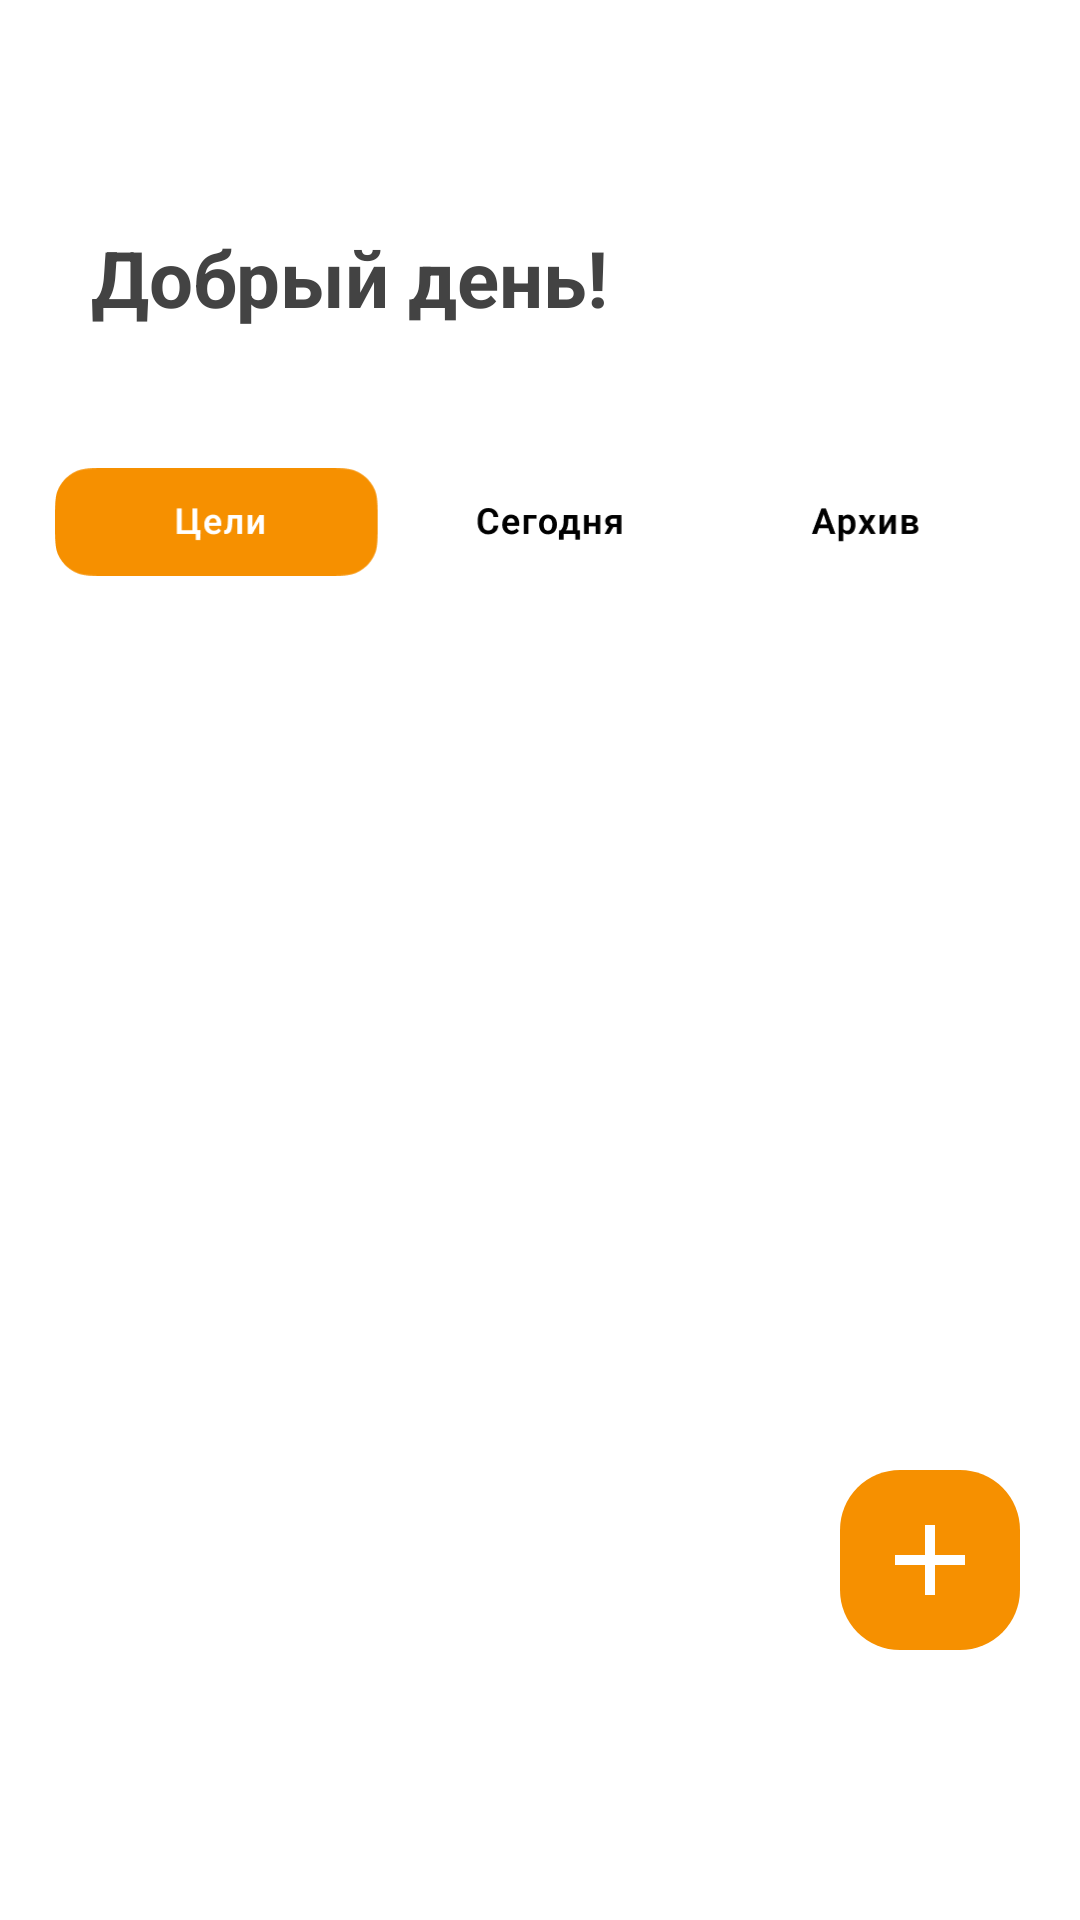

This screen was rendered from an Android layout file. Write that file and the resources it references.
<!-- AndroidManifest.xml: application theme Theme.MyGoallyApp -->
<!-- res/layout/fragment_goals.xml -->
<?xml version="1.0" encoding="utf-8"?>
<androidx.constraintlayout.widget.ConstraintLayout xmlns:android="http://schemas.android.com/apk/res/android"
    xmlns:app="http://schemas.android.com/apk/res-auto"
    xmlns:tools="http://schemas.android.com/tools"
    android:layout_width="match_parent"
    android:layout_height="match_parent"
    tools:context=".GoalsFragment">

    <TextView
        android:id="@+id/goals"
        android:layout_width="wrap_content"
        android:layout_height="wrap_content"
        android:layout_marginStart="30dp"
        android:layout_marginTop="75dp"
        android:fontFamily="sans-serif"
        android:gravity="center"
        android:text="@string/Hello"
        android:textColor="#434343"
        android:textSize="26sp"
        android:textStyle="bold"
        app:layout_constraintStart_toStartOf="parent"
        app:layout_constraintTop_toTopOf="parent" />

    <TextView
        android:id="@+id/current_date_text_view"
        android:layout_width="wrap_content"
        android:layout_height="wrap_content"
        android:layout_marginStart="30dp"
        android:layout_marginTop="8dp"
        android:fontFamily="sans-serif"
        android:gravity="start"
        android:textColor="#A4A4A4"
        android:textSize="17sp"
        android:textStyle="bold"
        app:layout_constraintEnd_toEndOf="@+id/goals"
        app:layout_constraintStart_toStartOf="parent"
        app:layout_constraintTop_toBottomOf="@+id/goals" />

    <ImageView
        android:layout_width="972px"
        android:layout_height="108px"
        android:layout_marginTop="156dp"
        android:src="@drawable/paneltask"
        app:layout_constraintEnd_toEndOf="parent"
        app:layout_constraintHorizontal_bias="0.512"
        app:layout_constraintStart_toStartOf="parent"
        app:layout_constraintTop_toTopOf="parent" />

    <ScrollView
        android:id="@+id/listGoals"
        android:layout_width="match_parent"
        android:layout_height="match_parent"
        android:layout_marginTop="200dp"
        android:layout_marginBottom="160dp"
        android:contentDescription="@string/DiscriptionZero"
        app:layout_constraintBottom_toBottomOf="parent"
        app:layout_constraintEnd_toEndOf="parent"
        app:layout_constraintHorizontal_bias="0.0"
        app:layout_constraintStart_toStartOf="parent"
        app:layout_constraintTop_toBottomOf="@+id/goals"
        app:layout_constraintVertical_bias="0.909"/>

    <ImageButton
        android:id="@+id/my_button"
        android:layout_width="60dp"
        android:layout_height="60dp"
        android:layout_marginEnd="20dp"
        android:layout_marginBottom="90dp"
        android:background="@drawable/my_button_background"
        android:contentDescription="@string/Discription"
        android:onClick="GoToAddGoal"
        android:scaleType="center"
        app:layout_constraintBottom_toBottomOf="parent"
        app:layout_constraintEnd_toEndOf="parent"
        app:srcCompat="@drawable/plus" />
</androidx.constraintlayout.widget.ConstraintLayout>
<!-- resources referenced by this layout -->
<resources>
  <!-- drawable my_button_background (drawable) -->
  <?xml version="1.0" encoding="utf-8"?>
  <shape xmlns:android="http://schemas.android.com/apk/res/android"
      android:shape="rectangle">
      <corners android:radius="20dp" />
      <solid android:color="#F69000" />
  </shape>
  <!-- drawable paneltask: png bitmap (drawable, 5993 bytes) -->
  <!-- drawable plus (drawable) -->
  <?xml version="1.0" encoding="utf-8"?>
  <vector xmlns:android="http://schemas.android.com/apk/res/android"
      android:width="40dp"
      android:height="40dp"
      android:viewportWidth="24"
      android:viewportHeight="24">
      <path
          android:fillColor="#FFFFFF"
          android:pathData="M19,13H13v6H11v-6H5V11h6V5h2v6h6V13Z" />
  </vector>
  <string name="Discription">Создать цель</string>
  <string name="DiscriptionZero">Продам гараж</string>
  <string name="Hello">Добрый день!</string>
  <style name="Theme.MyGoallyApp" parent="Theme.MaterialComponents.DayNight.NoActionBar">
          
          <item name="colorPrimary">@color/purple_500</item>
          <item name="colorPrimaryVariant">@color/purple_700</item>
          <item name="colorOnPrimary">@color/white</item>
          
          <item name="colorSecondary">@color/teal_200</item>
          <item name="colorSecondaryVariant">@color/teal_700</item>
          <item name="colorOnSecondary">@color/black</item>
          
          <item name="android:statusBarColor">?attr/colorPrimaryVariant</item>
          
      </style>
  <color name="purple_500">#FF6200EE</color>
  <color name="purple_700">#FF3700B3</color>
  <color name="white">#FFFFFFFF</color>
  <color name="teal_200">#FF03DAC5</color>
  <color name="teal_700">#FF018786</color>
  <color name="black">#FF000000</color>
</resources>
